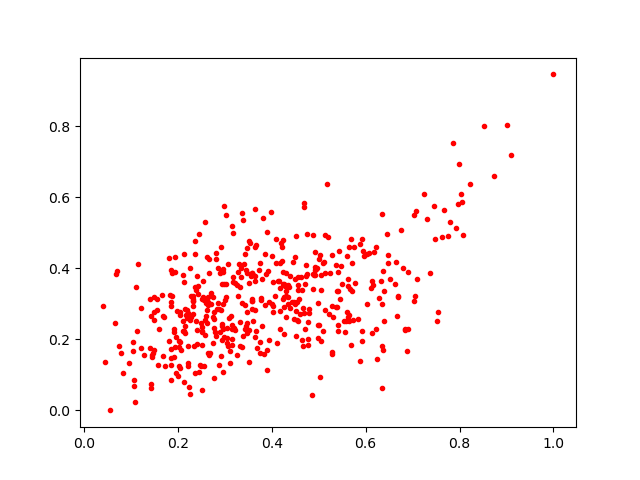

The file beside this chart, header and first rows:
0.42514977, 0.32042217
0.5627, 0.3496
0.2873, 0.2846
0.1106, 0.3467
0.2895, 0.388
0.5921, 0.4829
0.1079, 0.02331
0.2998, 0.3112
0.4247, 0.3897
0.1683, 0.1537
0.04422, 0.1371
0.3889, 0.1152
0.1601, 0.2301
0.6222, 0.2298
0.5827, 0.2585
0.2134, 0.4412
0.378, 0.3118
0.6691, 0.3197
0.6846, 0.227
0.2049, 0.2694
0.1669, 0.3247
0.2666, 0.1571
0.634, 0.299
0.5058, 0.1965
0.6892, 0.3912
0.8048, 0.5884
0.2034, 0.1798
0.2326, 0.3088
0.6347, 0.06405
0.5548, 0.2517
0.1147, 0.4122
0.5405, 0.3895
0.1215, 0.175
0.2851, 0.4005
0.5, 0.2396
0.2956, 0.1083
0.6389, 0.3359
0.2042, 0.2763
0.6128, 0.219
0.5298, 0.2643
0.2968, 0.299
0.4757, 0.3839
0.5479, 0.4064
0.453, 0.3049
0.333, 0.3463
0.2145, 0.2844
0.2518, 0.2217
0.4226, 0.4609
0.495, 0.3995
0.2937, 0.3931
0.3092, 0.2615
0.1563, 0.3145
0.4194, 0.4724
0.5144, 0.3877
0.731, 0.5382
0.236, 0.4765
0.4186, 0.4164
0.3324, 0.1803
0.666, 0.267
0.4345, 0.301
0.15, 0.2766
... 427 more rows
